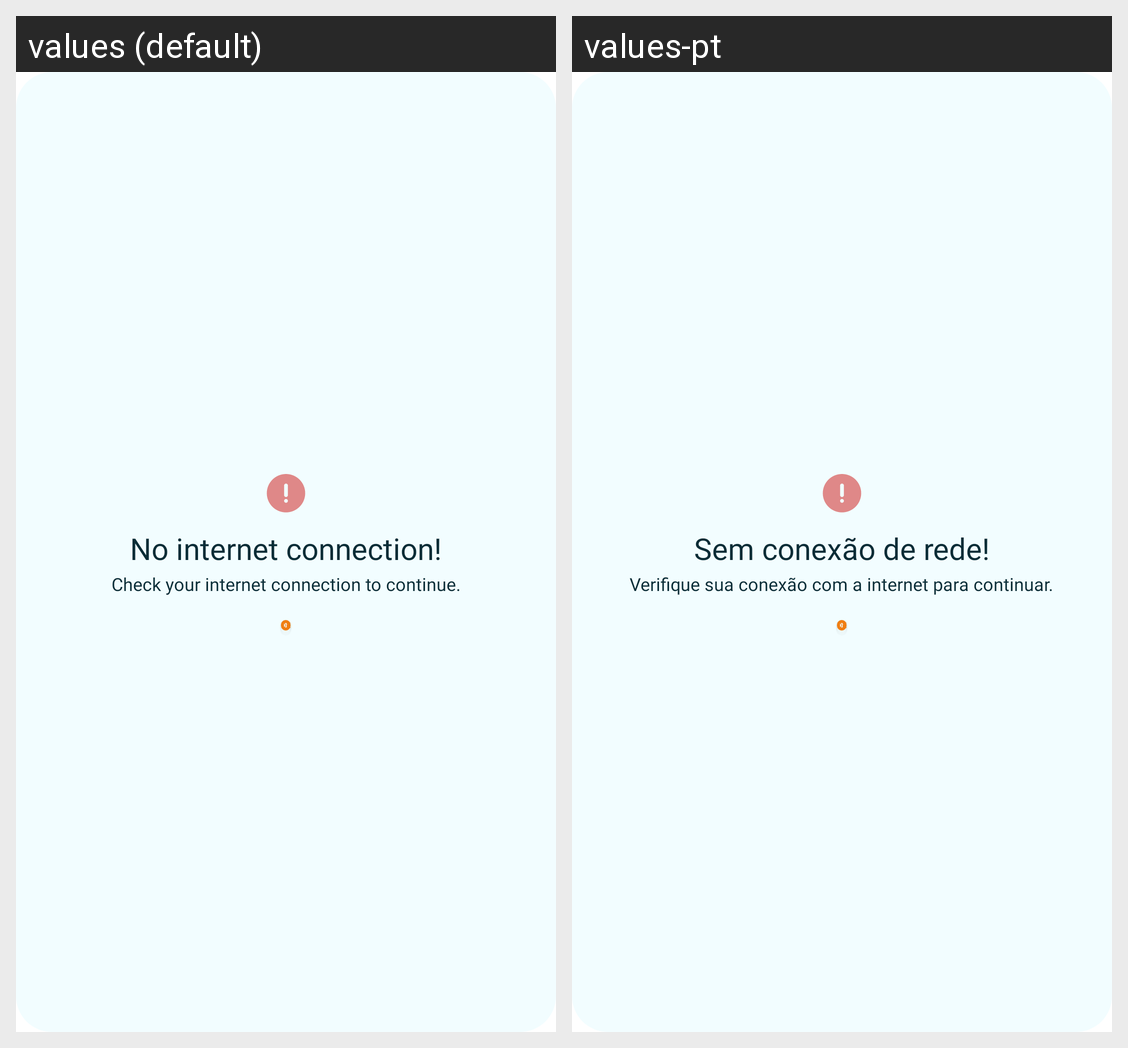

For this localized Android screen grid, give each drawn string resource with its value in every locale shown.
Android screen res/layout/dialog_alert.xml rendered under 2 locales, left to right: values (default), values-pt. Device: Nexus 5 (rendered at 1080×1920; each locale shown at half size, 540×960, under a caption strip naming it); theme Theme.App.SplashScreen.
Strings drawn on this screen, with the default value and each locale's value (text and hints the layout hard-codes, and strings that could not be matched under every locale, appear in the picture but are not listed):

no_network_connection
  values: No internet connection!
  values-pt: Sem conexão de rede!

verify_network_connection
  values: Check your internet connection to continue.
  values-pt: Verifique sua conexão com a internet para continuar.

ok
  values: OK
  values-pt: OK
